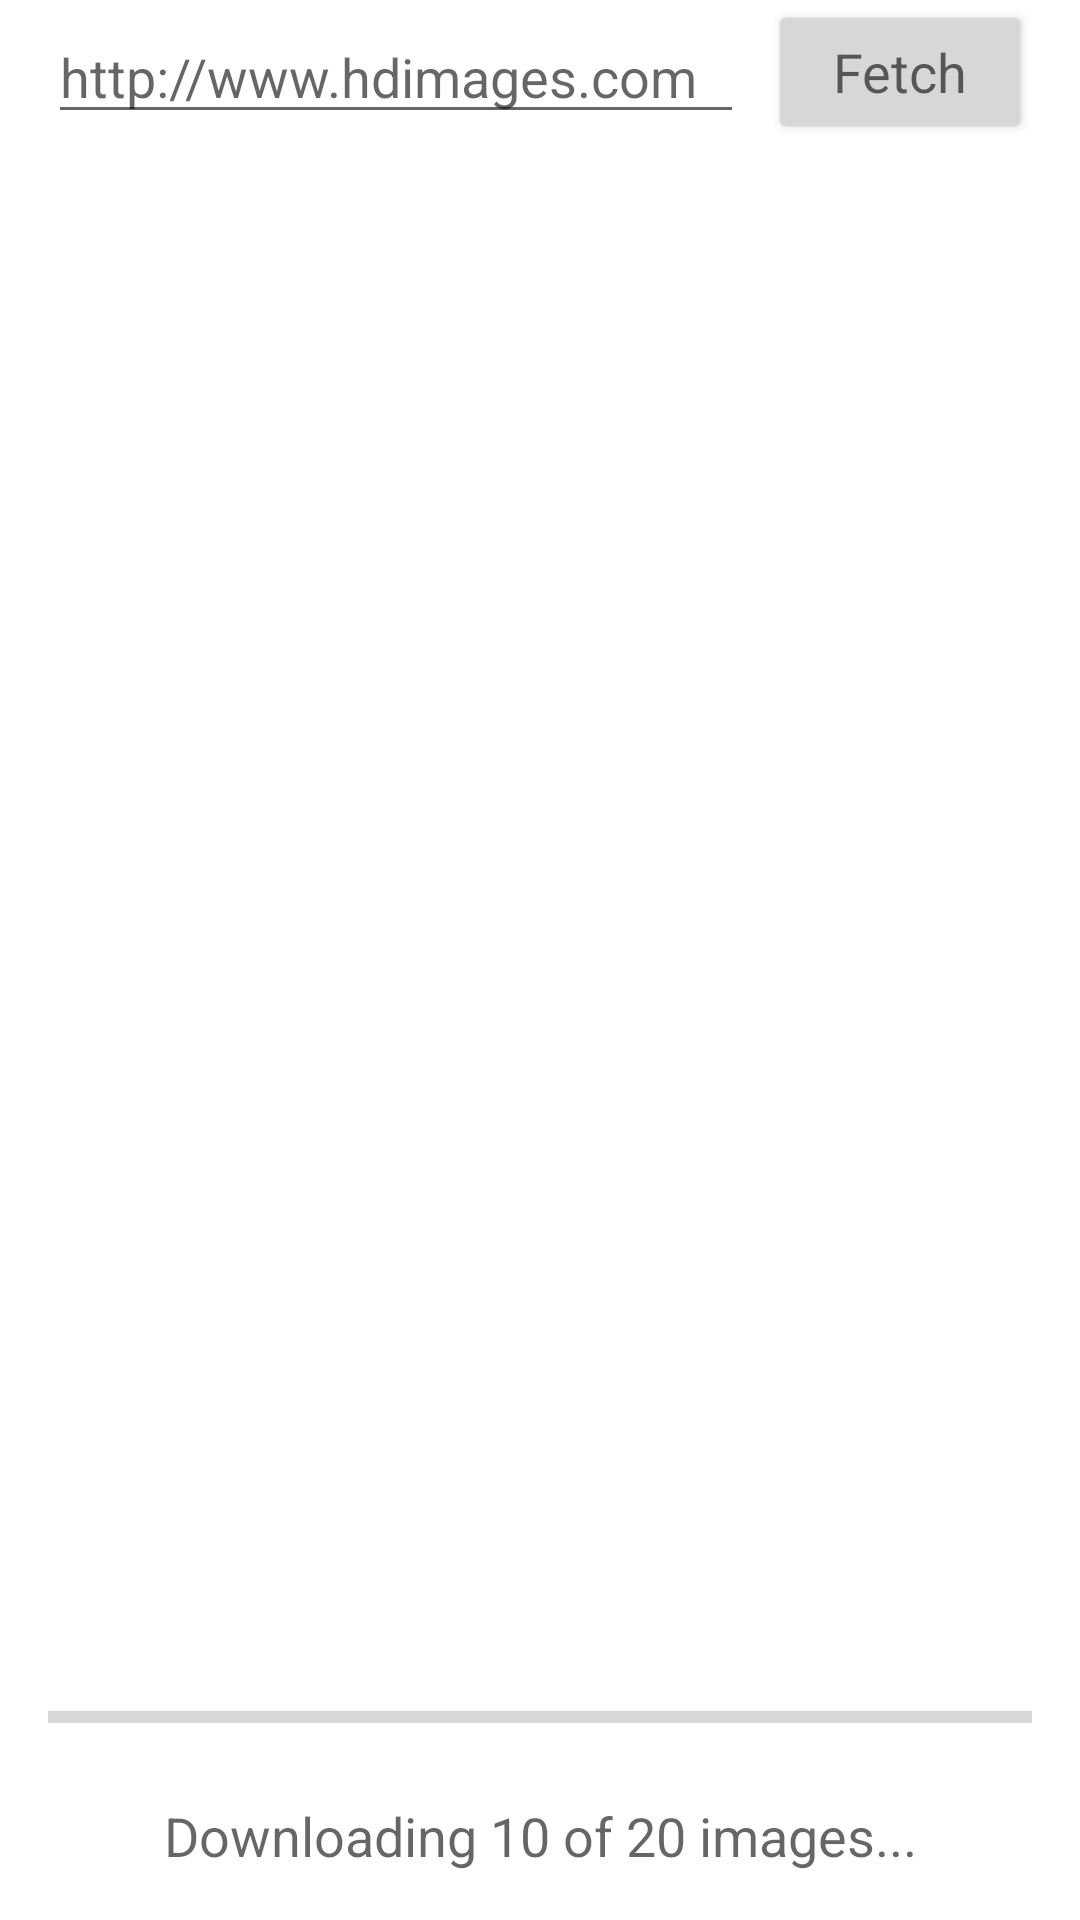

Android layout source for this screen:
<!-- AndroidManifest.xml: application theme Theme.Team1MemoryGame -->
<!-- res/layout/activity_main.xml -->
<?xml version="1.0" encoding="utf-8"?>
<androidx.constraintlayout.widget.ConstraintLayout xmlns:android="http://schemas.android.com/apk/res/android"
    xmlns:app="http://schemas.android.com/apk/res-auto"
    xmlns:tools="http://schemas.android.com/tools"
    android:layout_width="match_parent"
    android:layout_height="match_parent">

    <EditText
        android:id="@+id/etLink"
        android:layout_width="0dp"
        android:layout_height="wrap_content"
        android:layout_marginStart="16dp"
        android:layout_marginEnd="8dp"
        android:ems="10"
        android:hint="http://www.hdimages.com"
        android:inputType="textPersonName"
        android:textAppearance="@style/TextAppearance.AppCompat.Medium"
        app:layout_constraintBottom_toTopOf="@id/rvImagePicker"
        app:layout_constraintEnd_toStartOf="@id/btnFetch"
        app:layout_constraintStart_toStartOf="parent"
        app:layout_constraintTop_toTopOf="parent" />

    <Button
        android:id="@+id/btnFetch"
        android:layout_width="wrap_content"
        android:layout_height="wrap_content"
        android:layout_marginEnd="16dp"
        android:text="Fetch"
        android:textAllCaps="false"
        android:textAppearance="@style/TextAppearance.AppCompat.Medium"
        app:layout_constraintBottom_toTopOf="@id/rvImagePicker"
        app:layout_constraintEnd_toEndOf="parent"
        app:layout_constraintStart_toEndOf="@id/etLink"
        app:layout_constraintTop_toTopOf="parent" />

    <androidx.recyclerview.widget.RecyclerView
        android:id="@+id/rvImagePicker"
        android:layout_width="0dp"
        android:layout_height="0dp"
        android:overScrollMode="never"
        app:layout_constraintBottom_toTopOf="@+id/pbUploading"
        app:layout_constraintEnd_toEndOf="parent"
        app:layout_constraintHorizontal_bias="0.0"
        app:layout_constraintStart_toStartOf="parent"
        app:layout_constraintTop_toBottomOf="@id/etLink" />

    <ProgressBar
        android:id="@+id/pbUploading"
        style="?android:attr/progressBarStyleHorizontal"
        android:layout_width="0dp"
        android:layout_height="wrap_content"
        android:layout_marginStart="16dp"
        android:layout_marginEnd="16dp"
        android:layout_marginBottom="16dp"
        android:visibility="visible"
        app:layout_constraintBottom_toTopOf="@id/tvLoadingStatus"
        app:layout_constraintEnd_toEndOf="parent"
        app:layout_constraintStart_toStartOf="parent"
        app:layout_constraintTop_toBottomOf="@id/rvImagePicker" />

    <TextView
        android:id="@+id/tvLoadingStatus"
        android:layout_width="0dp"
        android:layout_height="wrap_content"
        android:layout_marginStart="16dp"
        android:layout_marginEnd="16dp"
        android:layout_marginBottom="16dp"
        android:gravity="center"
        android:text="Downloading 10 of 20 images..."
        android:textAppearance="@style/TextAppearance.AppCompat.Medium"
        app:layout_constraintBottom_toBottomOf="parent"
        app:layout_constraintEnd_toEndOf="parent"
        app:layout_constraintHorizontal_bias="0.0"
        app:layout_constraintStart_toStartOf="parent"
        app:layout_constraintTop_toBottomOf="@id/tvLoadingStatus"
        app:layout_constraintVertical_bias="1.0" />


</androidx.constraintlayout.widget.ConstraintLayout>
<!-- resources referenced by this layout -->
<resources>
  <style name="Theme.Team1MemoryGame" parent="Theme.MaterialComponents.DayNight.NoActionBar">
          
          <item name="colorPrimary">@color/purple_500</item>
          <item name="colorPrimaryVariant">@color/purple_700</item>
          <item name="colorOnPrimary">@color/white</item>
          
          <item name="colorSecondary">@color/teal_200</item>
          <item name="colorSecondaryVariant">@color/teal_700</item>
          <item name="colorOnSecondary">@color/black</item>
          
          <item name="android:statusBarColor" tools:targetApi="l">?attr/colorPrimaryVariant</item>
          
      </style>
  <!-- not gathered from this repository: default colours our renderer supplied (Android Studio template values) -->
  <color name="purple_500">#FF6200EE</color>
  <color name="purple_700">#FF3700B3</color>
  <color name="teal_200">#FF03DAC5</color>
  <color name="teal_700">#FF018786</color>
  <color name="black">#FF000000</color>
  <color name="white">#FFFFFFFF</color>
</resources>
